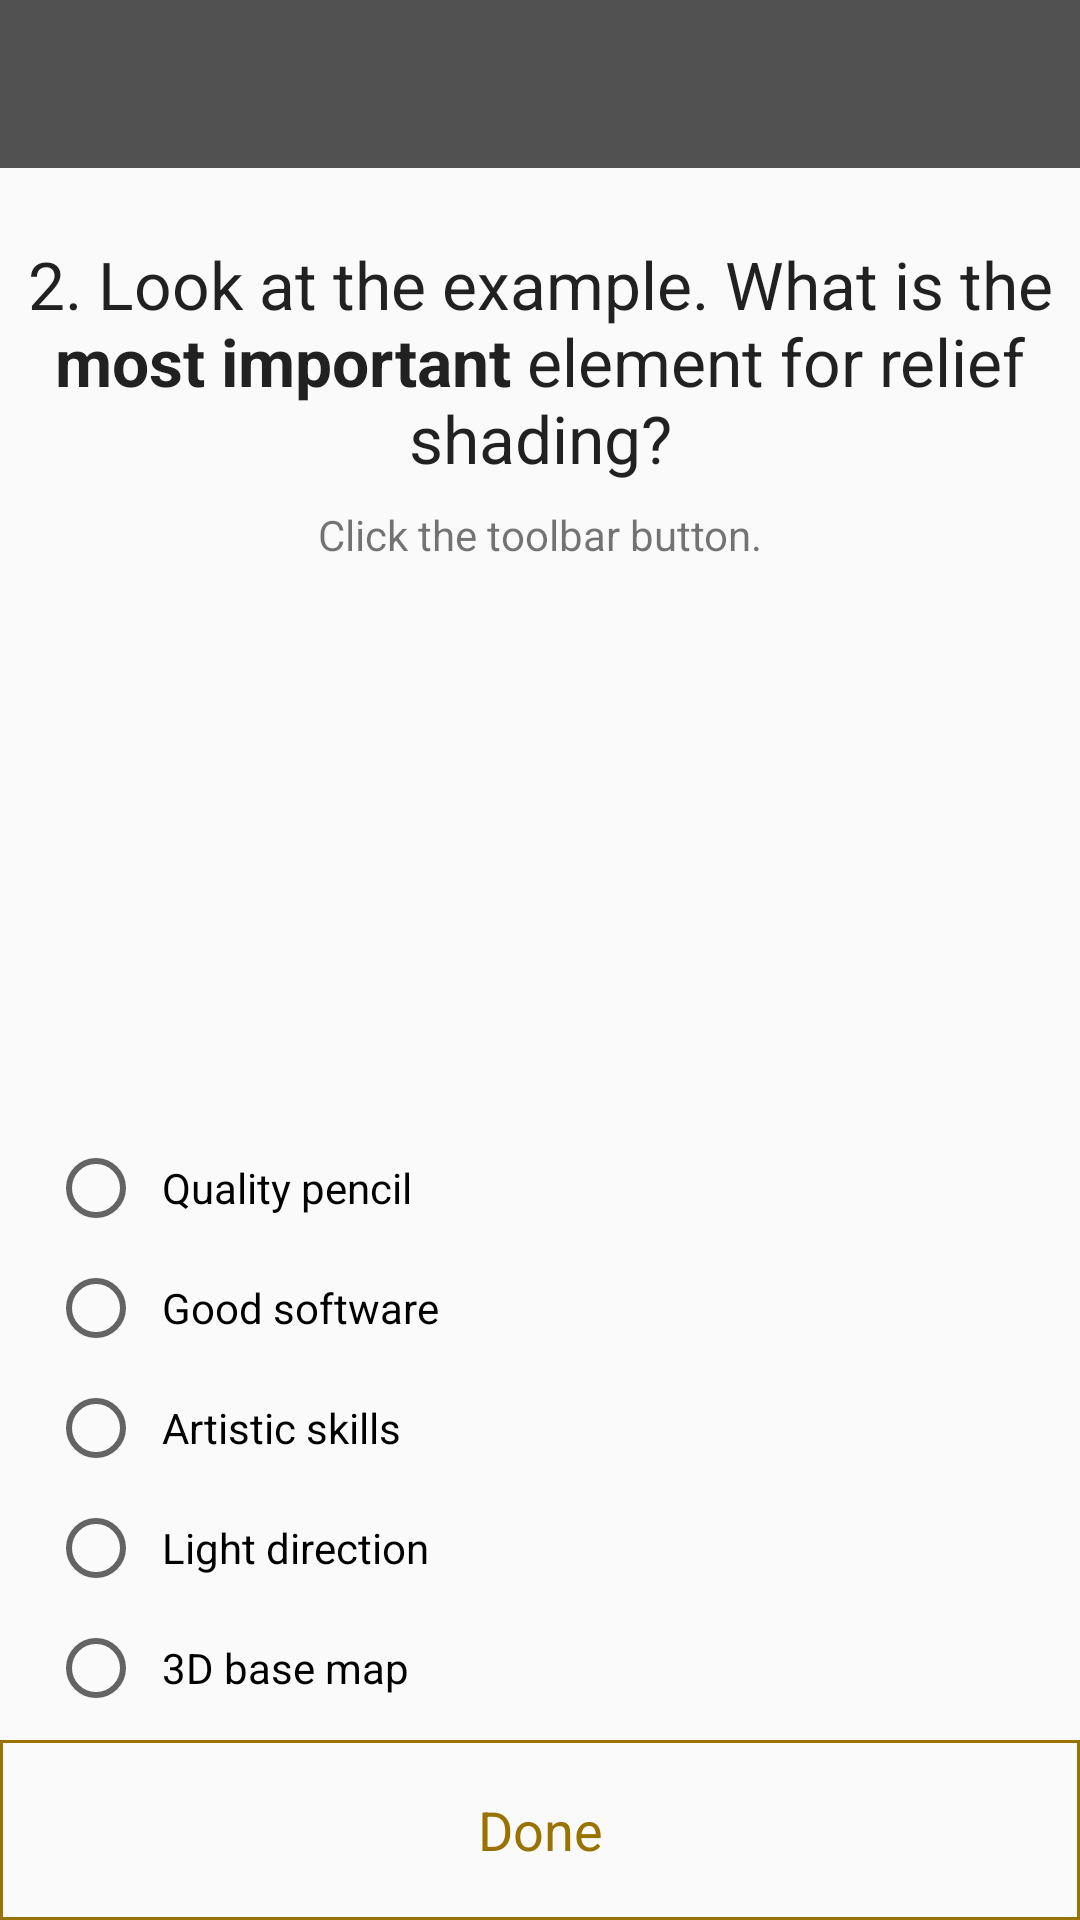

Here is an Android app screen rendered from its layout file. Give the layout XML and the strings, colors and styles it references.
<!-- AndroidManifest.xml: application theme AppTheme -->
<!-- res/layout/activity_chk3_q2.xml -->
<?xml version="1.0" encoding="utf-8"?>
<androidx.constraintlayout.widget.ConstraintLayout xmlns:android="http://schemas.android.com/apk/res/android"
    xmlns:app="http://schemas.android.com/apk/res-auto"
    xmlns:tools="http://schemas.android.com/tools"
    android:layout_width="match_parent"
    android:layout_height="match_parent"
    tools:context=".QuizCheckpoints.QuizCheckpoint3.Chk3Q2Activity">

    <androidx.appcompat.widget.Toolbar
        android:id="@+id/toolbar"
        android:layout_width="0dp"
        android:layout_height="wrap_content"
        android:background="@color/colorPrimary"
        android:minHeight="?attr/actionBarSize"
        android:theme="@style/ThemeOverlay.AppCompat.Dark"
        app:layout_constraintEnd_toEndOf="parent"
        app:layout_constraintStart_toStartOf="parent"
        app:layout_constraintTop_toTopOf="parent" />

    <androidx.constraintlayout.widget.ConstraintLayout
        android:layout_width="0dp"
        android:layout_height="0dp"
        app:layout_constraintBottom_toBottomOf="parent"
        app:layout_constraintEnd_toEndOf="parent"
        app:layout_constraintStart_toStartOf="parent"
        app:layout_constraintTop_toBottomOf="@+id/toolbar">

        <TextView
            android:id="@+id/chk4_q1"
            android:layout_width="0dp"
            android:layout_height="wrap_content"
            android:layout_marginStart="8dp"
            android:layout_marginLeft="8dp"
            android:layout_marginTop="24dp"
            android:layout_marginEnd="8dp"
            android:layout_marginRight="8dp"
            android:gravity="center"
            android:text="@string/chk3_question2"
            android:textAppearance="@android:style/TextAppearance.Large"
            app:layout_constraintEnd_toEndOf="parent"
            app:layout_constraintStart_toStartOf="parent"
            app:layout_constraintTop_toTopOf="parent" />

        <TextView
            android:id="@+id/textView16"
            android:layout_width="0dp"
            android:layout_height="wrap_content"
            android:layout_marginStart="24dp"
            android:layout_marginLeft="24dp"
            android:layout_marginTop="8dp"
            android:layout_marginEnd="24dp"
            android:layout_marginRight="24dp"
            android:gravity="center"
            android:text="@string/checkpoint_hint2"
            app:layout_constraintEnd_toEndOf="parent"
            app:layout_constraintStart_toStartOf="parent"
            app:layout_constraintTop_toBottomOf="@+id/chk4_q1" />

        <RadioGroup
            android:id="@+id/answers"
            android:layout_width="0dp"
            android:layout_height="wrap_content"
            android:layout_marginStart="16dp"
            android:layout_marginLeft="16dp"
            android:layout_marginEnd="16dp"
            android:layout_marginRight="16dp"
            app:layout_constraintBottom_toTopOf="@+id/done"
            app:layout_constraintEnd_toEndOf="parent"
            app:layout_constraintHorizontal_bias="0.0"
            app:layout_constraintStart_toStartOf="parent">

            <RadioButton
                android:id="@+id/answer1"
                android:layout_width="match_parent"
                android:layout_height="wrap_content"
                android:layout_marginBottom="8dp"
                android:padding="6dp"
                android:text="@string/chk3q2answ1"
                app:layout_constraintBottom_toTopOf="@+id/answer2"
                app:layout_constraintEnd_toEndOf="parent"
                app:layout_constraintStart_toStartOf="parent" />

            <RadioButton
                android:id="@+id/answer2"
                android:layout_width="match_parent"
                android:layout_height="wrap_content"
                android:layout_marginBottom="8dp"
                android:padding="6dp"
                android:text="@string/chk3q2answ2"
                app:layout_constraintBottom_toTopOf="@+id/answer3"
                app:layout_constraintEnd_toEndOf="parent"
                app:layout_constraintStart_toStartOf="parent" />

            <RadioButton
                android:id="@+id/answer3"
                android:layout_width="match_parent"
                android:layout_height="wrap_content"
                android:layout_marginBottom="8dp"
                android:padding="6dp"
                android:text="@string/chk3q2answ3"
                app:layout_constraintBottom_toTopOf="@+id/answer4"
                app:layout_constraintEnd_toEndOf="parent"
                app:layout_constraintStart_toStartOf="parent" />

            <RadioButton
                android:id="@+id/answer4"
                android:layout_width="match_parent"
                android:layout_height="wrap_content"
                android:layout_marginBottom="8dp"
                android:padding="6dp"
                android:text="@string/chk3q2answ4"
                app:layout_constraintBottom_toTopOf="@+id/answer5"
                app:layout_constraintEnd_toEndOf="parent"
                app:layout_constraintStart_toStartOf="parent" />

            <RadioButton
                android:id="@+id/answer5"
                android:layout_width="match_parent"
                android:layout_height="wrap_content"
                android:layout_marginBottom="8dp"
                android:padding="6dp"
                android:text="@string/chk3q2answ5"
                app:layout_constraintBottom_toBottomOf="parent"
                app:layout_constraintEnd_toEndOf="parent"
                app:layout_constraintStart_toStartOf="parent" />

        </RadioGroup>

        <TextView
            android:id="@+id/done"
            android:layout_width="0dp"
            android:layout_height="60dp"
            android:background="@drawable/square_border_color_gray"
            android:backgroundTint="@color/colorAccent"
            android:clickable="true"
            android:focusable="true"
            android:gravity="center"
            android:onClick="onDoneClick"
            android:text="@string/done"
            android:textColor="@color/colorAccent"
            android:textSize="18sp"
            app:layout_constraintBottom_toBottomOf="parent"
            app:layout_constraintEnd_toEndOf="parent"
            app:layout_constraintStart_toStartOf="parent" />

        <com.mzahtila.thesisapp.Managers.TouchImageView
            android:id="@+id/example_map"
            android:layout_width="match_parent"
            android:layout_height="0dp"
            android:background="?android:attr/colorBackground"
            android:scaleType="fitCenter"
            android:visibility="invisible"
            app:layout_constraintBottom_toBottomOf="parent"
            app:layout_constraintEnd_toEndOf="parent"
            app:layout_constraintStart_toStartOf="parent"
            app:layout_constraintTop_toTopOf="parent"
            app:srcCompat="@mipmap/shading1_chk3"
            tools:ignore="ContentDescription" />

    </androidx.constraintlayout.widget.ConstraintLayout>

</androidx.constraintlayout.widget.ConstraintLayout>
<!-- resources referenced by this layout -->
<resources>
  <color name="colorAccent">#997300</color>
  <color name="colorPrimary">#515151</color>
  <!-- drawable square_border_color_gray (drawable) -->
  <?xml version="1.0" encoding="utf-8"?>
  <shape xmlns:android="http://schemas.android.com/apk/res/android"
      android:shape="rectangle">
      <solid android:color="@android:color/transparent" />
      <stroke
          android:width="1dip"
          android:color="@android:color/darker_gray" />
  </shape>
  <!-- mipmap shading1_chk3: jpg bitmap (mipmap-xhdpi, 137458 bytes) -->
  <string name="checkpoint_hint2">Click the toolbar button.</string>
  <string name="chk3_question2">2. Look at the example. What is the <b>most important</b> element for relief shading?</string>
  <string name="chk3q2answ1">Quality pencil</string>
  <string name="chk3q2answ2">Good software</string>
  <string name="chk3q2answ3">Artistic skills</string>
  <string name="chk3q2answ4">Light direction</string>
  <string name="chk3q2answ5">3D base map</string>
  <string name="done">Done</string>
  <style name="AppTheme" parent="Theme.AppCompat.Light.NoActionBar">
          
          <item name="colorPrimary">@color/colorPrimary</item>
          <item name="colorPrimaryDark">@color/colorPrimaryDark</item>
          <item name="colorAccent">@color/colorAccent</item>
  
          
      </style>
  <color name="colorPrimaryDark">#424242</color>
</resources>
